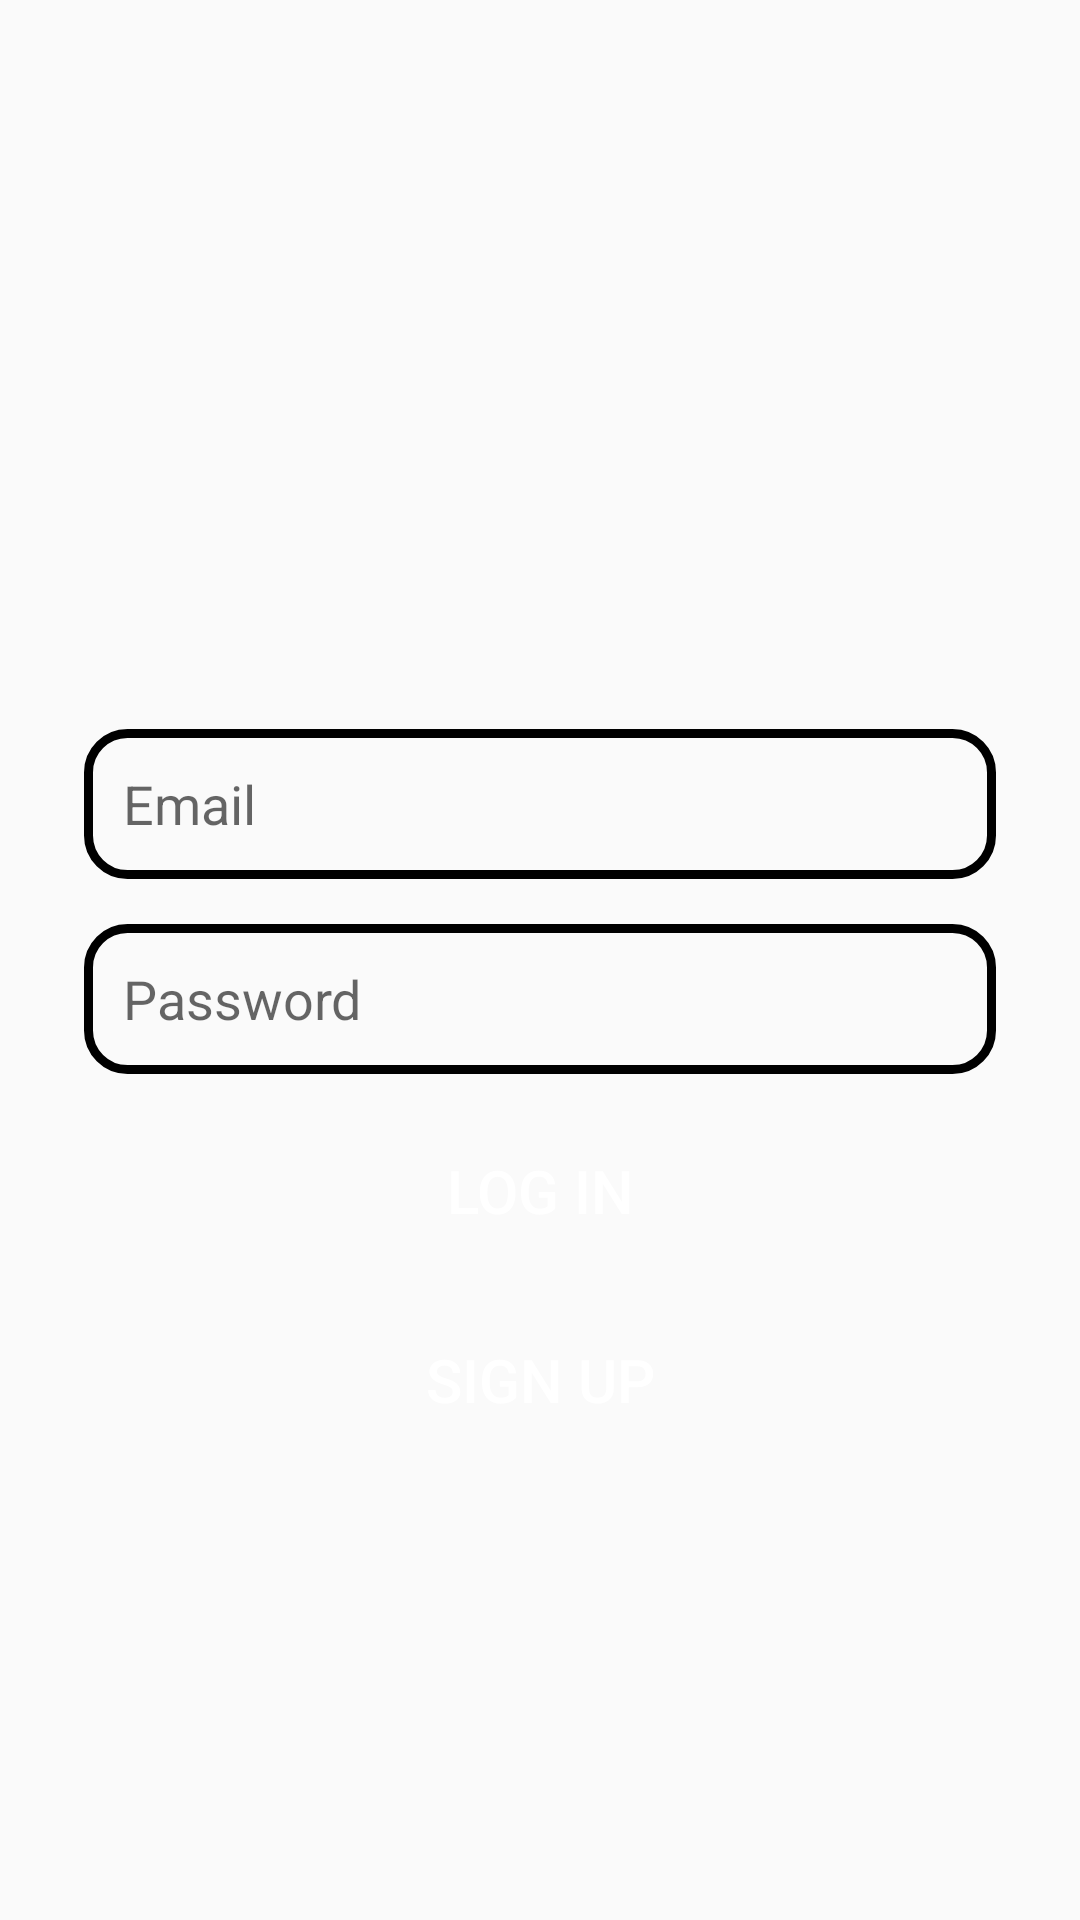

Android layout source for this screen:
<!-- AndroidManifest.xml: application theme Theme.ChatAppWithFirebase -->
<!-- res/layout/fragment_log_in.xml -->
<?xml version="1.0" encoding="utf-8"?>
<RelativeLayout
    xmlns:android="http://schemas.android.com/apk/res/android"
    xmlns:tools="http://schemas.android.com/tools"
    android:layout_width="match_parent"
    android:layout_height="match_parent"
    tools:context=".view.LogInFragment">

    <ImageView
        android:id="@+id/app_logo"
        android:layout_width="150dp"
        android:layout_height="150dp"
        android:src="@drawable/message"
        android:layout_marginTop="78dp"
        android:layout_centerHorizontal="true">

    </ImageView>

    <EditText
        android:id="@+id/emailEditText"
        android:layout_width="match_parent"
        android:layout_height="50dp"
        android:layout_below="@id/app_logo"
        android:layout_marginTop="15dp"
        android:hint="Email"
        android:paddingLeft="13dp"
        android:background="@drawable/edit_background"
        android:layout_marginLeft="28dp"
        android:layout_marginRight="28dp">

    </EditText>
    <EditText
        android:id="@+id/passwordEditText"
        android:layout_width="match_parent"
        android:layout_height="50dp"
        android:layout_below="@id/emailEditText"
        android:layout_marginTop="15dp"
        android:hint="Password"
        android:paddingLeft="13dp"
        android:background="@drawable/edit_background"
        android:layout_marginLeft="28dp"
        android:layout_marginRight="28dp">

    </EditText>

    <Button
        android:id="@+id/loginButton"
        android:layout_width="150dp"
        android:layout_height="wrap_content"
        android:layout_below="@id/passwordEditText"
        android:layout_centerHorizontal="true"
        android:text="Log In"
        android:textColor="@color/white"
        android:textSize="20sp"
        android:background="@drawable/button_background"
        android:layout_marginTop="15dp">

    </Button>

    <Button
        android:id="@+id/signUpButton"
        android:layout_width="150dp"
        android:layout_height="wrap_content"
        android:layout_below="@id/loginButton"
        android:layout_centerHorizontal="true"
        android:text="Sıgn up"
        android:textColor="@color/white"
        android:textSize="20sp"
        android:background="@drawable/button_background"
        android:layout_marginTop="15dp">

    </Button>


</RelativeLayout>
<!-- resources referenced by this layout -->
<resources>
  <!-- drawable button_background (drawable) -->
  <?xml version="1.0" encoding="utf-8"?>
  <shape xmlns:android="http://schemas.android.com/apk/res/android">
      <corners android:radius="10dp">
      </corners>
      <solid android:color="@color/green"></solid>
  </shape>
  <!-- drawable edit_background (drawable) -->
  <?xml version="1.0" encoding="utf-8"?>
  <shape xmlns:android="http://schemas.android.com/apk/res/android">
      <corners android:radius="13dp">
  
      </corners>
      <stroke android:color="@color/green"
          android:width="3dp">
  
      </stroke>
  </shape>
  <style name="Theme.ChatAppWithFirebase" parent="Theme.AppCompat.Light.NoActionBar">
          
          <item name="colorPrimary">@color/purple_500</item>
          <item name="colorPrimaryVariant">@color/purple_700</item>
          <item name="colorOnPrimary">@color/white</item>
          
          <item name="colorSecondary">@color/teal_200</item>
          <item name="colorSecondaryVariant">@color/teal_700</item>
          <item name="colorOnSecondary">@color/black</item>
          
          <item name="android:statusBarColor" tools:targetApi="l">?attr/colorPrimaryVariant</item>
          
      </style>
  <!-- not gathered from this repository: default colours our renderer supplied (Android Studio template values) -->
  <color name="purple_500">#FF6200EE</color>
  <color name="purple_700">#FF3700B3</color>
  <color name="teal_200">#FF03DAC5</color>
  <color name="teal_700">#FF018786</color>
  <color name="black">#FF000000</color>
  <color name="white">#FFFFFFFF</color>
</resources>
